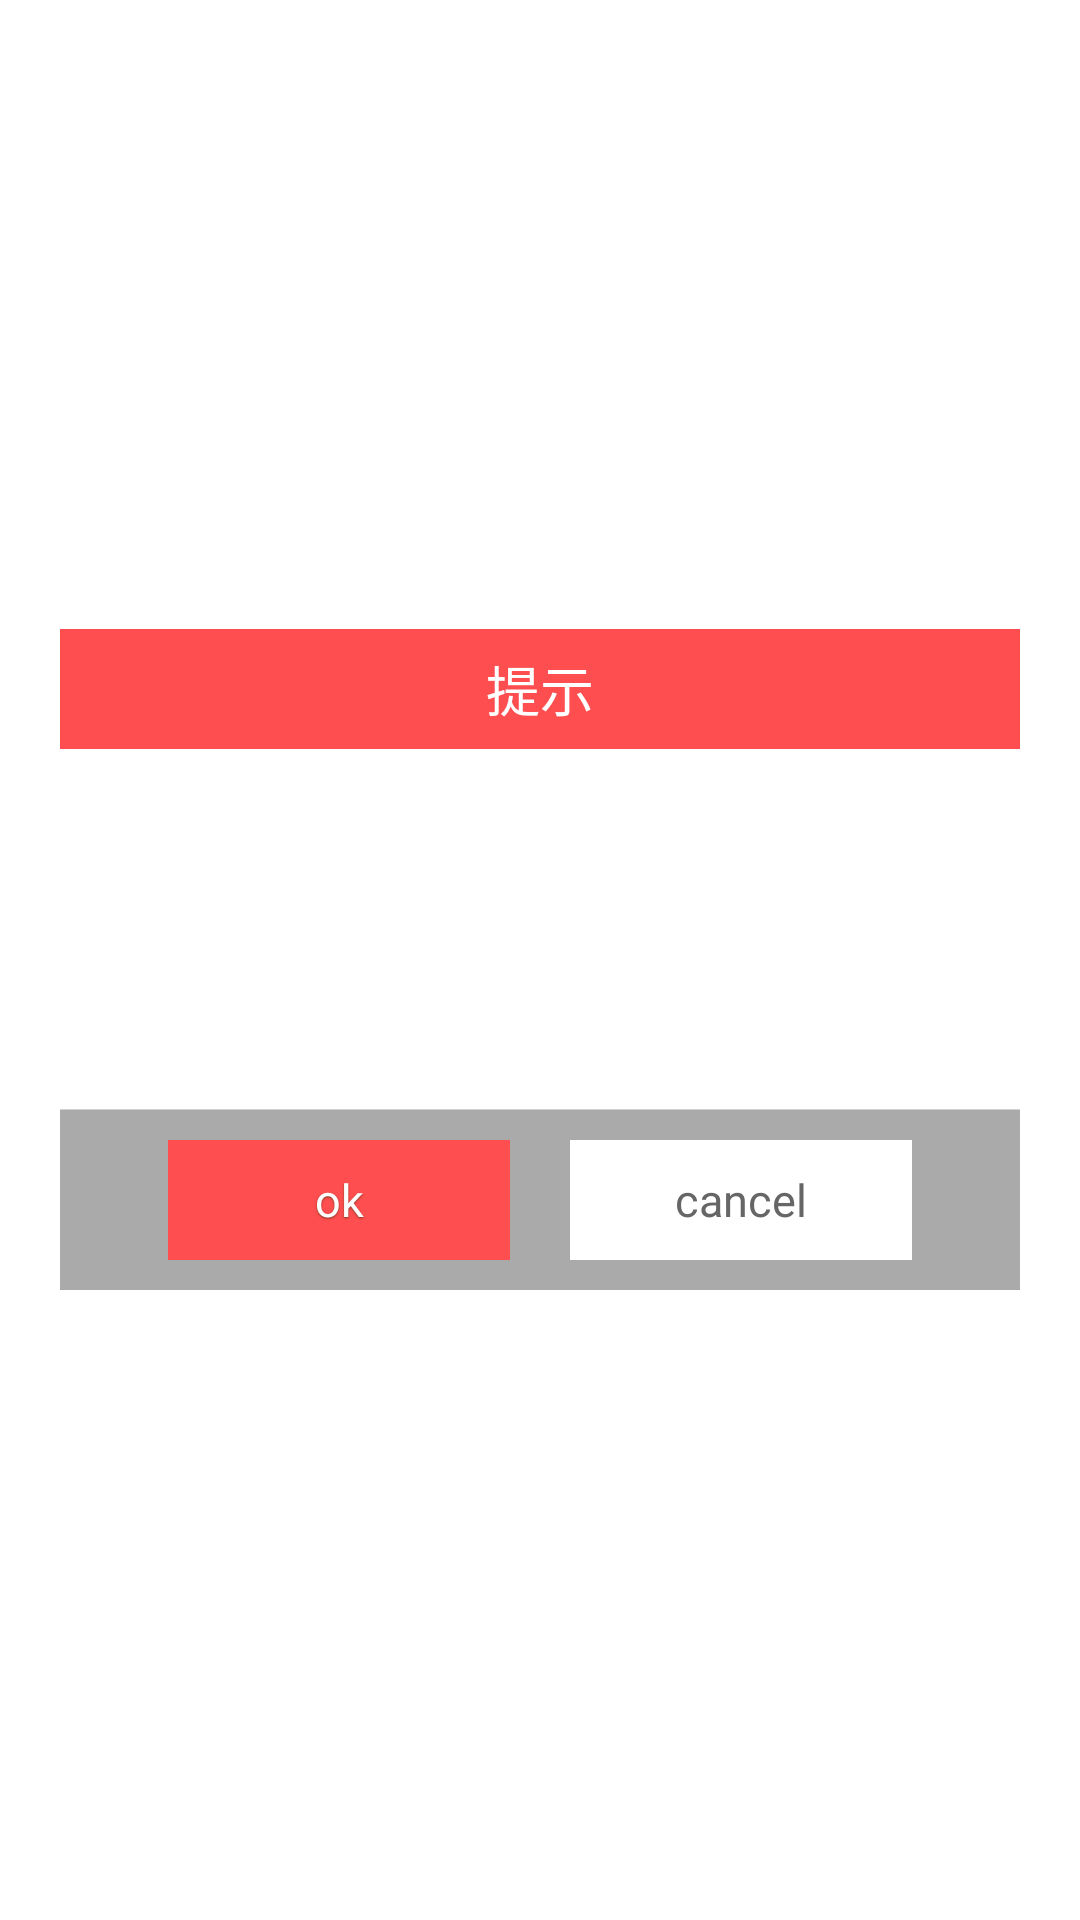

Write the Android layout XML for this screen, with the resource values it uses.
<!-- AndroidManifest.xml: application theme AppTheme -->
<!-- res/layout/userdefine_dialog.xml -->
<?xml version="1.0" encoding="utf-8"?>
  
<FrameLayout xmlns:android="http://schemas.android.com/apk/res/android"  
    android:layout_width="fill_parent"  
    android:layout_height="fill_parent"  
    android:clickable="true"  
    android:orientation="vertical"  
    android:padding="20.0dip" >  
  
    <LinearLayout  
        android:layout_width="fill_parent"  
        android:layout_height="wrap_content"  
        android:layout_gravity="center"  
        android:background="@android:color/holo_blue_dark"  
        android:orientation="vertical" >  
  
        <TextView  
            android:id="@+id/title"  
            style="@style/text_18_ffffff"  
            android:layout_width="fill_parent"  
            android:layout_height="40.0dip"  
            android:gravity="center"
            android:background="#ff4e50"  
            android:text="提示"  
            android:visibility="visible" />  
  
        <LinearLayout  
            android:id="@+id/content"  
            android:layout_width="fill_parent"  
            android:layout_height="wrap_content"  
            android:background="@android:color/white"
            android:gravity="center" >
            <EditText android:id="@+id/editText1" android:layout_width="wrap_content" android:layout_height="wrap_content" android:layout_weight="1" android:ems="10">
                <requestFocus />
            </EditText>  
  
  
            <TextView  
                android:id="@+id/message"  
                style="@style/text_16_666666"  
                android:layout_width="fill_parent"  
                android:layout_height="wrap_content"  
                android:gravity="left|center"  
                android:lineSpacingMultiplier="1.5"  
                android:minHeight="120.0dip"  
                android:paddingBottom="15.0dip"  
                android:paddingLeft="20.0dip"  
                android:paddingRight="20.0dip"  
                android:paddingTop="15.0dip" />  
        </LinearLayout>  
  
        <View  
            android:layout_width="fill_parent"  
            android:layout_height="1.0px"  
            android:background="#ffd0d0d0" />  
  
        <LinearLayout  
            android:layout_width="fill_parent"  
            android:layout_height="60.0dip"  
            android:layout_gravity="bottom"  
            android:background="@android:color/darker_gray"  
            android:gravity="center"  
            android:orientation="horizontal" >  
  
            <Button  
                android:id="@+id/positiveButton"  
                style="@style/text_15_ffffff_sdw"  
                android:layout_width="114.0dip"  
                android:layout_height="40.0dip"   
                android:gravity="center"
                android:background="#ff4e50"  
                android:text="ok" />  
  
            <Button  
                android:id="@+id/negativeButton"  
                style="@style/text_15_666666_sdw"  
                android:layout_width="114.0dip"  
                android:layout_height="40.0dip"  
                android:layout_marginLeft="20.0dip"  
                android:background="@android:color/white"  
                android:gravity="center"  
                android:text="cancel" />  
        </LinearLayout>  
    </LinearLayout>  
  
</FrameLayout>
<!-- resources referenced by this layout -->
<resources>
  <style name="text_15_666666_sdw" parent="@style/sdw_white">  
          <item name="android:textSize">15.0dip</item>  
          <item name="android:textColor">#ff666666</item>  
      </style>
  <style name="text_15_ffffff_sdw" parent="@style/sdw_79351b">  
          <item name="android:textSize">15.0dip</item>  
          <item name="android:textColor">#ffffffff</item>  
      </style>
  <style name="text_16_666666">  
          <item name="android:textSize">16.0dip</item>  
          <item name="android:textColor">#ff666666</item>  
      </style>
  <style name="text_18_ffffff">  
          <item name="android:textSize">18.0dip</item>  
          <item name="android:textColor">#ffffffff</item>  
      </style>
  <style name="AppTheme" parent="AppBaseTheme" />
  <style name="sdw_white">  
          <item name="android:shadowColor">#7fffffff</item>  
          <item name="android:shadowDx">0.0</item>  
          <item name="android:shadowDy">0.65</item>  
          <item name="android:shadowRadius">1.0</item>  
      </style>
  <style name="sdw_79351b">  
          <item name="android:shadowColor">#ff79351b</item>  
          <item name="android:shadowDx">0.0</item>  
          <item name="android:shadowDy">1.0</item>  
          <item name="android:shadowRadius">1.0</item>  
      </style>
  <style name="AppBaseTheme" parent="android:Theme.Light" />
</resources>
